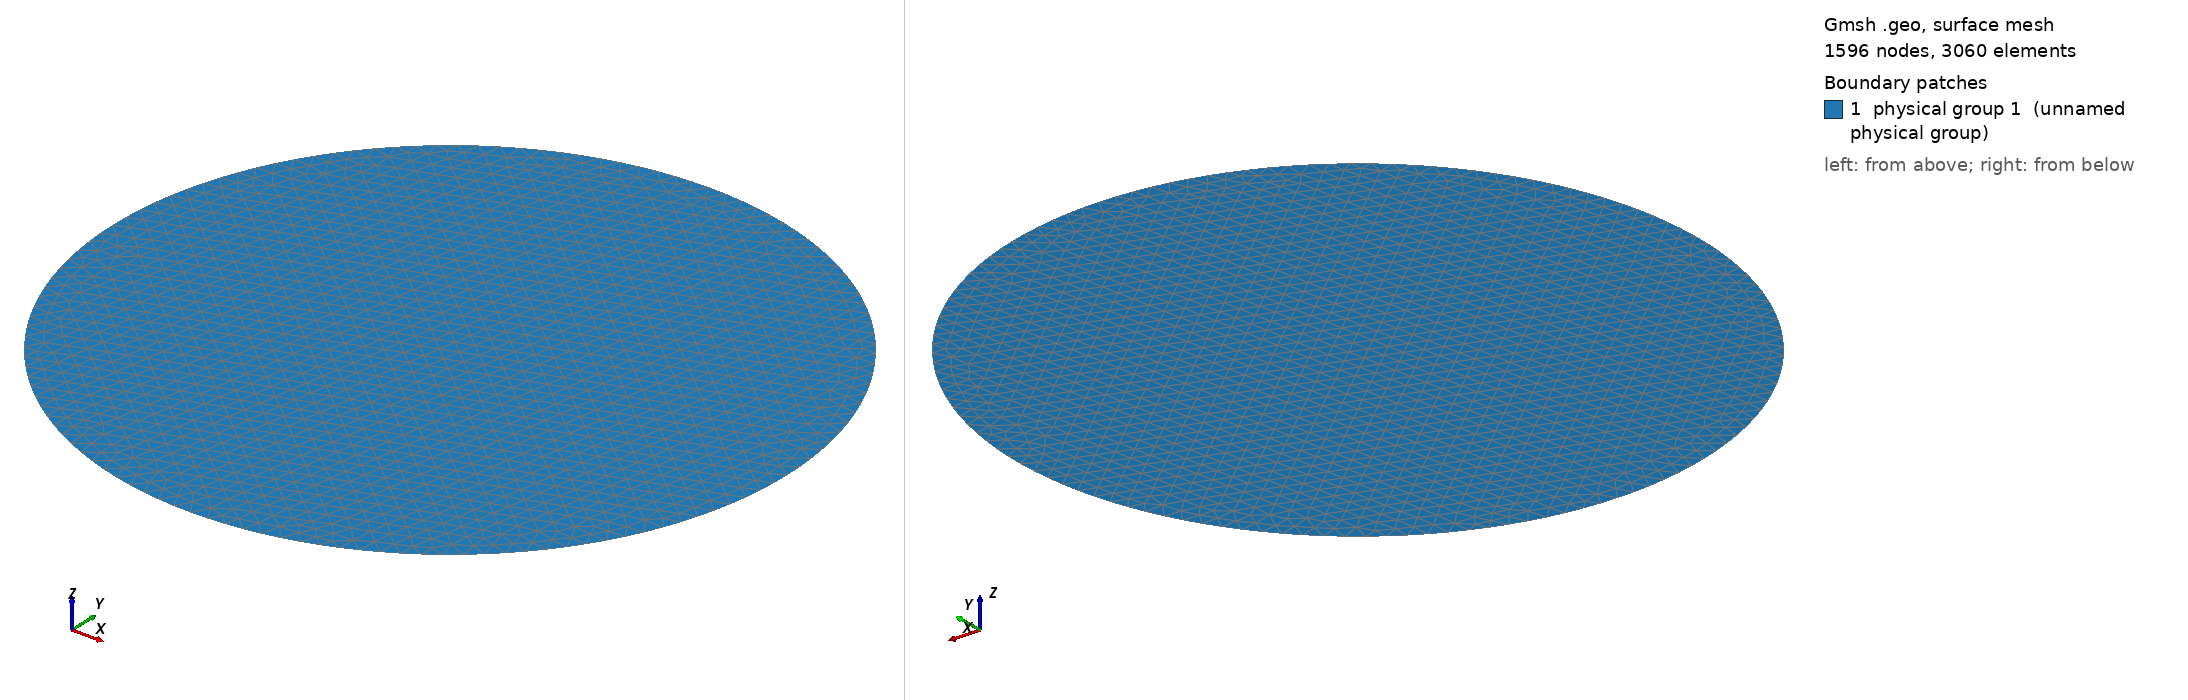

Gmsh geometry script, surface-meshed: 1596 nodes, 3060 surface elements. Boundary patches (legend numbers): 1 physical group 1 (unnamed physical group). Left view from above one corner, right view from below the opposite corner. Legend entries are the model's physical surfaces. The drawing asked Gmsh for element sizes between 1% and 20% of the model's largest extent; the script's own settings can give other sizes.

=== circle.geo (drawn) ===
cellSize = 0.025;
radius = 0.5;
Point(1) = {radius, radius, 0, cellSize};
Point(2) = {0, radius, 0, cellSize};
Point(3) = {radius, 2*radius, 0, cellSize};
Point(4) = {2*radius, radius, 0, cellSize};
Point(5) = {radius, 0, 0, cellSize};
Circle(1) = {2, 1, 3};
Circle(2) = {3, 1, 4};
Circle(3) = {4, 1, 5};
Circle(4) = {5, 1, 2};
Physical Line(1) = {1, 2, 3, 4};
Line Loop(1) = {1, 2, 3, 4};
Plane Surface(1) = {1};
Physical Surface(1) = {1};
